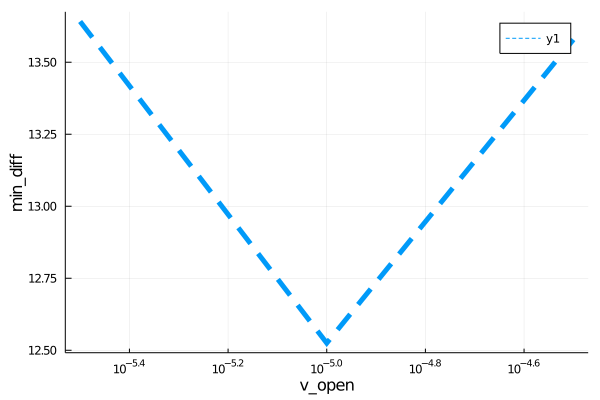

Source data for this figure (header and first rows):
para, error
3.162277660168379e-6, 13.64
9.999999999999999e-6, 12.52
3.1622776601683795e-5, 13.58
